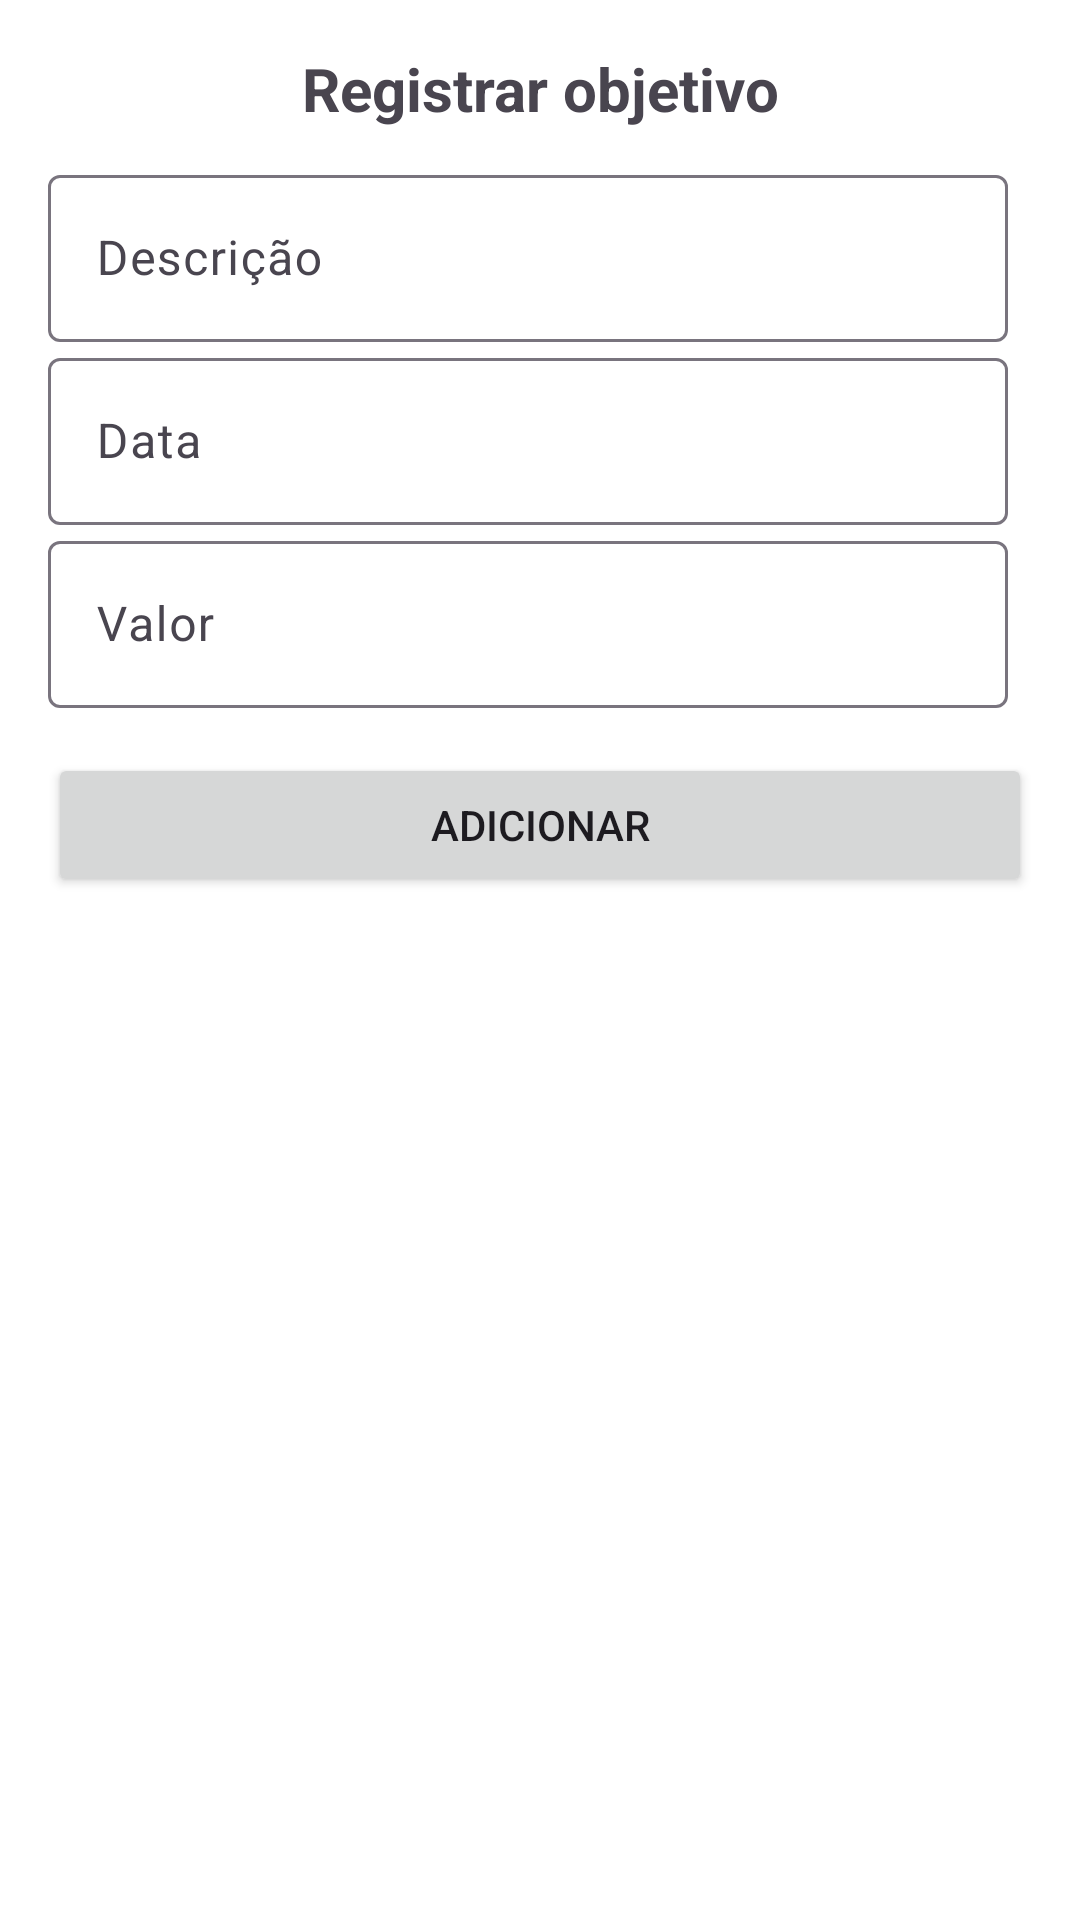

Reconstruct the res/layout file that produces this screen, plus the resources it refers to.
<!-- AndroidManifest.xml: application theme Theme.Financaemfocoapp -->
<!-- res/layout/fragment_objetivos_dialog.xml -->
<LinearLayout xmlns:android="http://schemas.android.com/apk/res/android"
    android:layout_width="match_parent"
    android:layout_height="500dp"
    android:orientation="vertical"
    android:padding="16dp">

    <TextView
        android:layout_width="match_parent"
        android:layout_height="wrap_content"
        android:text="Registrar objetivo"
        android:textAlignment="center"
        android:textSize="20dp"
        android:textStyle="bold" />

    <com.google.android.material.textfield.TextInputLayout
        android:layout_width="match_parent"
        android:layout_height="wrap_content"
        android:layout_marginTop="10dp">

        <EditText
            android:id="@+id/editTextDescricao"
            android:layout_width="320dp"
            android:layout_height="wrap_content"
            android:hint="Descrição"
            android:inputType="text"
            android:singleLine="true" />

    </com.google.android.material.textfield.TextInputLayout>

    <com.google.android.material.textfield.TextInputLayout
        android:layout_width="match_parent"
        android:layout_height="wrap_content">

        <EditText
            android:id="@+id/editTextData"
            android:layout_width="320dp"
            android:layout_height="wrap_content"
            android:hint="Data"
            android:inputType="date" />

    </com.google.android.material.textfield.TextInputLayout>

    <com.google.android.material.textfield.TextInputLayout
        android:layout_width="match_parent"
        android:layout_height="wrap_content">

        <EditText
            android:id="@+id/editTextValor"
            android:layout_width="320dp"
            android:layout_height="wrap_content"
            android:hint="Valor"
            android:inputType="numberDecimal"
            android:singleLine="true" />

    </com.google.android.material.textfield.TextInputLayout>

    <Button
        android:id="@+id/botaoAdicionar"
        android:layout_width="match_parent"
        android:layout_height="wrap_content"
        android:layout_marginTop="15dp"
        android:text="Adicionar" />

    <ProgressBar
        android:id="@+id/progressBar"
        style="?android:attr/progressBarStyle"
        android:layout_width="match_parent"
        android:layout_height="wrap_content"
        android:visibility="gone" />

</LinearLayout>
<!-- resources referenced by this layout -->
<resources>
  <style name="Theme.Financaemfocoapp" parent="Base.Theme.Financaemfocoapp" />
  <style name="Base.Theme.Financaemfocoapp" parent="Theme.Material3.DayNight.NoActionBar">
          
          
          <item name="android:windowBackground">#FFFFFF</item>
      </style>
</resources>
